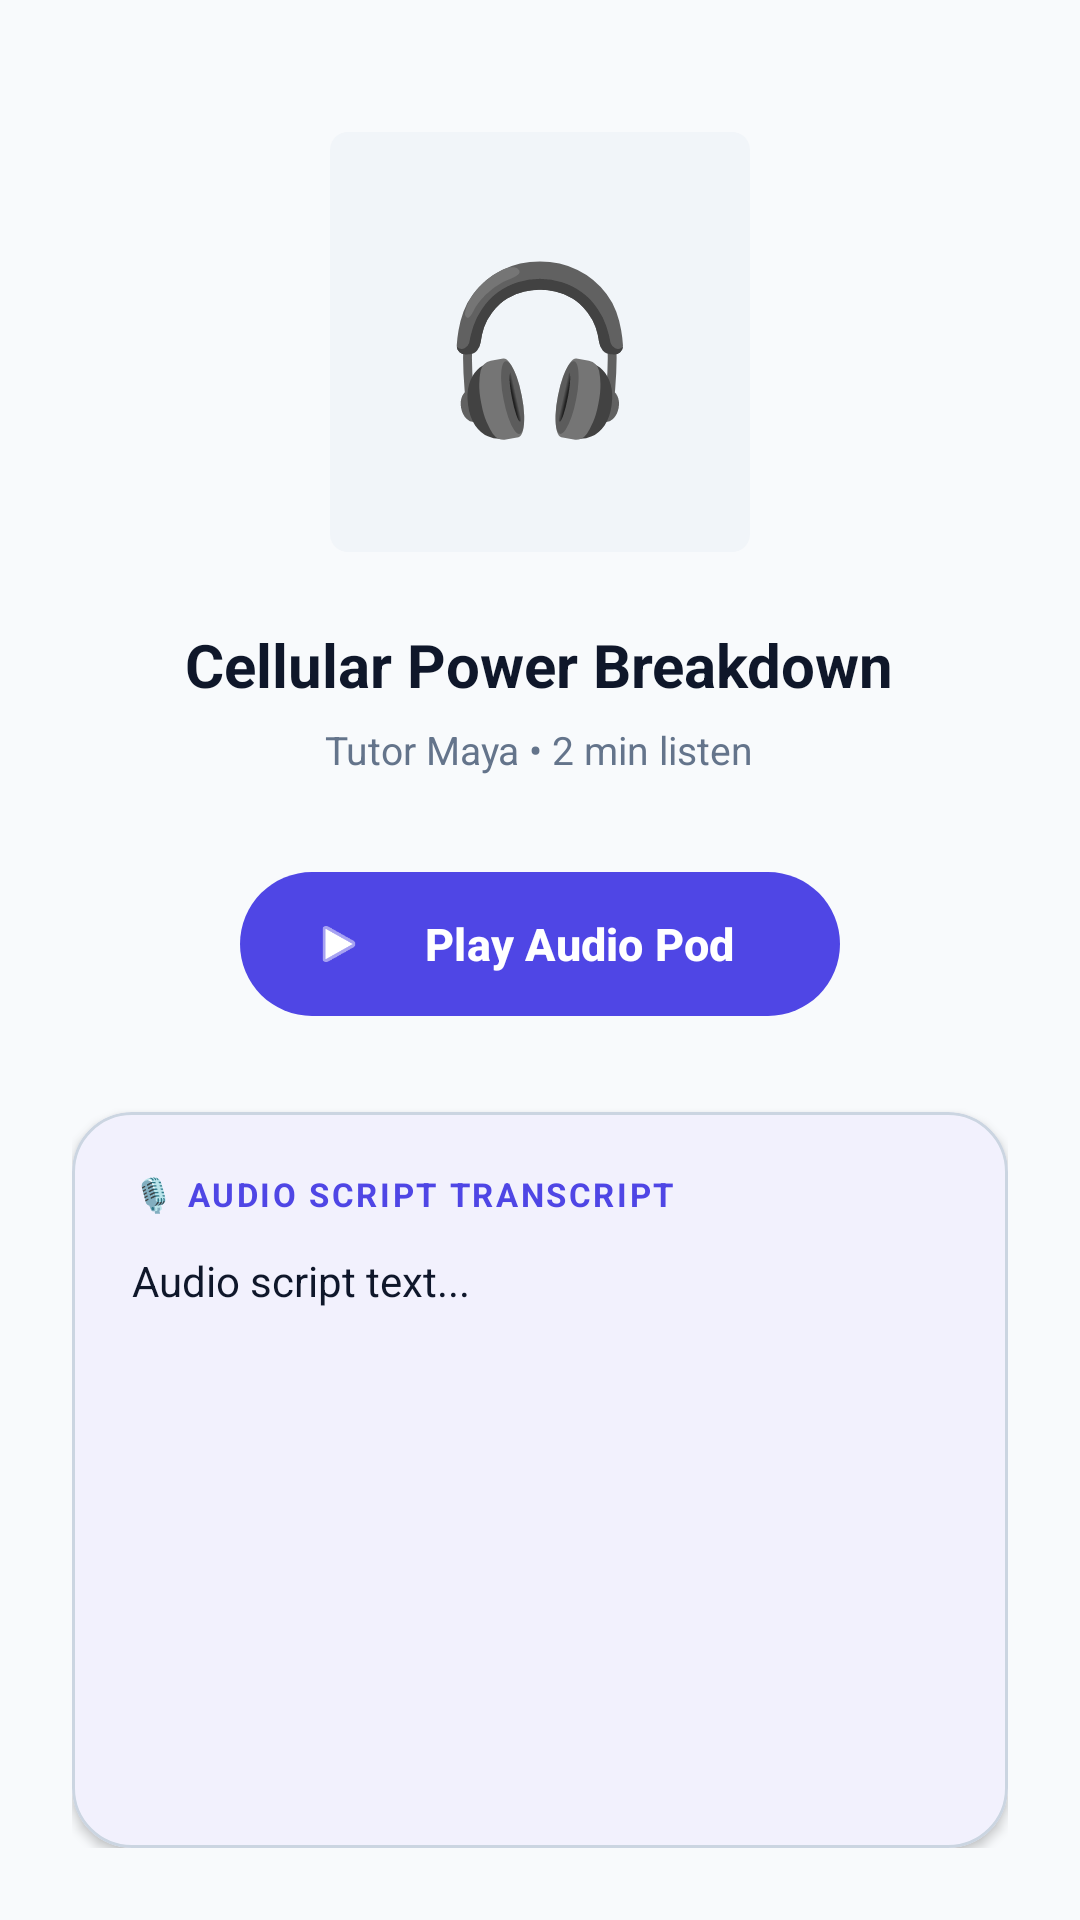

Produce the Android XML layout that renders to this screen, including the resource entries it uses.
<!-- AndroidManifest.xml: application theme Theme.StudyBuddy -->
<!-- res/layout/fragment_podcast.xml -->
<?xml version="1.0" encoding="utf-8"?>
<LinearLayout xmlns:android="http://schemas.android.com/apk/res/android"
    xmlns:app="http://schemas.android.com/apk/res-auto"
    android:layout_width="match_parent"
    android:layout_height="match_parent"
    android:orientation="vertical"
    android:background="@color/md_theme_background"
    android:gravity="center_horizontal"
    android:padding="24dp">

    <View
        android:layout_width="match_parent"
        android:layout_height="20dp" />

    
    <TextView
        android:id="@+id/tv_audio_visualizer"
        android:layout_width="140dp"
        android:layout_height="140dp"
        android:background="@drawable/badge_bg"
        android:gravity="center"
        android:text="🎧"
        android:textSize="54sp" />

    <TextView
        android:id="@+id/tv_audio_title"
        android:layout_width="wrap_content"
        android:layout_height="wrap_content"
        android:layout_marginTop="24dp"
        android:text="Cellular Power Breakdown"
        android:textColor="@color/md_theme_onSurface"
        android:textSize="20sp"
        android:textStyle="bold"
        android:gravity="center" />

    <TextView
        android:id="@+id/tv_audio_speaker"
        android:layout_width="wrap_content"
        android:layout_height="wrap_content"
        android:layout_marginTop="6dp"
        android:text="Tutor Maya • 2 min listen"
        android:textColor="@color/md_theme_onSurfaceVariant"
        android:textSize="13sp" />

    
    <com.google.android.material.button.MaterialButton
        android:id="@+id/btn_audio_play_toggle"
        android:layout_width="200dp"
        android:layout_height="56dp"
        android:layout_marginTop="28dp"
        android:text="Play Audio Pod"
        android:textColor="#FFFFFF"
        android:textSize="15sp"
        android:textStyle="bold"
        app:backgroundTint="@color/md_theme_primary"
        app:cornerRadius="28dp"
        app:icon="@android:drawable/ic_media_play"
        app:iconTint="#FFFFFF" />

    
    <com.google.android.material.card.MaterialCardView
        android:layout_width="match_parent"
        android:layout_height="0dp"
        android:layout_weight="1"
        android:layout_marginTop="28dp"
        app:cardCornerRadius="20dp"
        app:cardElevation="2dp"
        app:strokeWidth="1dp"
        app:strokeColor="@color/md_theme_outline"
        app:cardBackgroundColor="@color/md_theme_surface">

        <ScrollView
            android:layout_width="match_parent"
            android:layout_height="match_parent"
            android:padding="20dp">

            <LinearLayout
                android:layout_width="match_parent"
                android:layout_height="wrap_content"
                android:orientation="vertical">

                <TextView
                    android:layout_width="wrap_content"
                    android:layout_height="wrap_content"
                    android:text="🎙️ AUDIO SCRIPT TRANSCRIPT"
                    android:textColor="@color/md_theme_primary"
                    android:textSize="11sp"
                    android:textStyle="bold"
                    android:letterSpacing="0.08" />

                <TextView
                    android:id="@+id/tv_audio_script"
                    android:layout_width="match_parent"
                    android:layout_height="wrap_content"
                    android:layout_marginTop="12dp"
                    android:text="Audio script text..."
                    android:textColor="@color/md_theme_onSurface"
                    android:textSize="14sp"
                    android:lineSpacingExtra="5dp" />
            </LinearLayout>
        </ScrollView>
    </com.google.android.material.card.MaterialCardView>

</LinearLayout>
<!-- resources referenced by this layout -->
<resources>
  <color name="md_theme_background">#F8FAFC</color>
  <color name="md_theme_onSurface">#0F172A</color>
  <color name="md_theme_onSurfaceVariant">#64748B</color>
  <color name="md_theme_outline">#CBD5E1</color>
  <color name="md_theme_primary">#4F46E5</color>
  <color name="md_theme_surface">#FFFFFF</color>
  <!-- drawable badge_bg (drawable) -->
  <?xml version="1.0" encoding="utf-8"?>
  <shape xmlns:android="http://schemas.android.com/apk/res/android"
      android:shape="rectangle">
      <corners android:radius="6dp" />
      <solid android:color="@color/md_theme_surfaceVariant" />
  </shape>
  <style name="Theme.StudyBuddy" parent="Theme.Material3.DayNight.NoActionBar">
          
          <item name="colorPrimary">@color/md_theme_primary</item>
          <item name="colorOnPrimary">@color/md_theme_onPrimary</item>
          <item name="colorPrimaryContainer">@color/md_theme_primaryContainer</item>
          <item name="colorOnPrimaryContainer">@color/md_theme_onPrimaryContainer</item>
          
          <item name="colorSecondary">@color/md_theme_secondary</item>
          <item name="colorOnSecondary">@color/md_theme_onSecondary</item>
          <item name="colorSecondaryContainer">@color/md_theme_secondaryContainer</item>
          <item name="colorOnSecondaryContainer">@color/md_theme_onSecondaryContainer</item>
  
          <item name="colorTertiary">@color/md_theme_tertiary</item>
          <item name="colorOnTertiary">#FFFFFF</item>
  
          <item name="android:colorBackground">@color/md_theme_background</item>
          <item name="colorSurface">@color/md_theme_surface</item>
          <item name="colorOnSurface">@color/md_theme_onSurface</item>
          <item name="colorSurfaceVariant">@color/md_theme_surfaceVariant</item>
          <item name="colorOnSurfaceVariant">@color/md_theme_onSurfaceVariant</item>
  
          
          <item name="android:statusBarColor">@color/md_theme_background</item>
          <item name="android:windowLightStatusBar">true</item>
          <item name="android:navigationBarColor">@color/md_theme_surface</item>
      </style>
  <color name="md_theme_surfaceVariant">#F1F5F9</color>
  <color name="md_theme_onPrimary">#FFFFFF</color>
  <color name="md_theme_primaryContainer">#EEF2FF</color>
  <color name="md_theme_onPrimaryContainer">#312E81</color>
  <color name="md_theme_secondary">#06B6D4</color>
  <color name="md_theme_onSecondary">#FFFFFF</color>
  <color name="md_theme_secondaryContainer">#E0F2FE</color>
  <color name="md_theme_onSecondaryContainer">#0369A1</color>
  <color name="md_theme_tertiary">#8B5CF6</color>
</resources>
